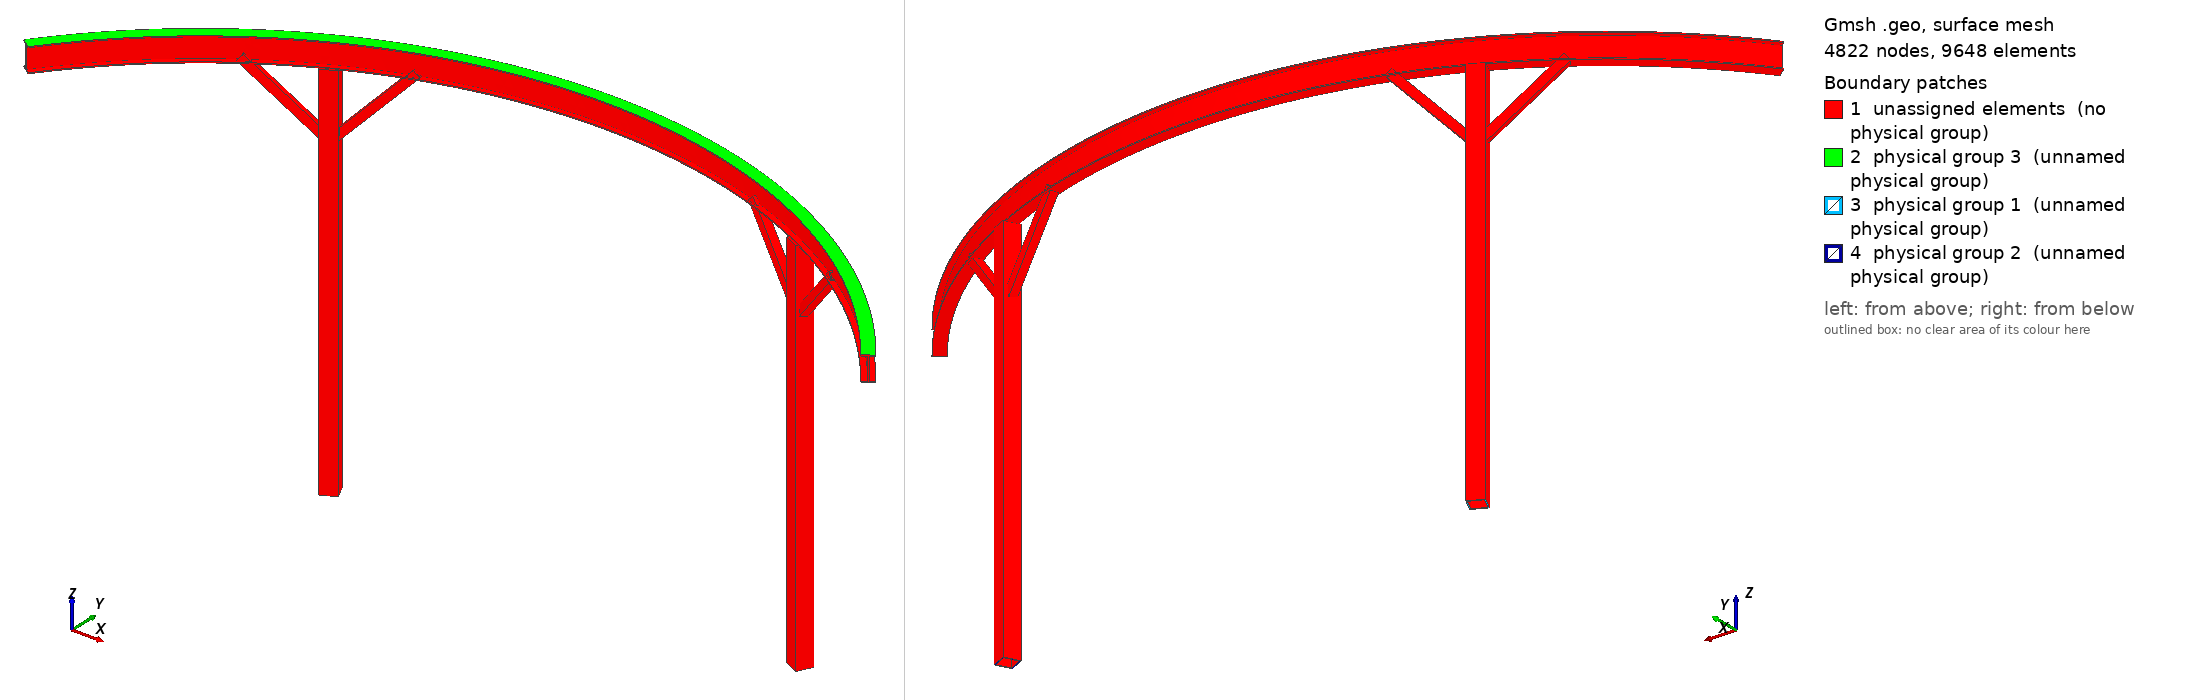

Gmsh geometry script, surface-meshed: 4822 nodes, 9648 surface elements. Boundary patches (legend numbers): 1 unassigned elements (no physical group), 2 physical group 3 (unnamed physical group), 3 physical group 1 (unnamed physical group), 4 physical group 2 (unnamed physical group). Left view from above one corner, right view from below the opposite corner. Legend entries are the model's physical surfaces; 'unassigned elements' are surfaces in no physical group. The drawing asked Gmsh for element sizes between 1% and 20% of the model's largest extent; the script's own settings can give other sizes.

=== deck-beam-i.geo (drawn) ===
SetFactory("OpenCASCADE");


inches = 1.0 / 39.3701; // converts inches to m
feet = 12 * inches; // converts feet to m

// beam geometry
radius = 11 * feet;
length = 17.5 * feet;

// beam parameters
flange = 3.015 * inches;
beam_height = 6.11 * inches;
thickness_out = 0.245 * inches; // thickness of the leg at its outer edge
thickness_in = 0.245 * inches; // leg at inner edge (near spine)
thickness_spine = 0.315 * inches; // spine thickness

// post parameters
post_height = 8 * feet;
post_width = 4 * inches;
post_thickness = 0.25 * inches;
post_theta_ratio = 1/4;

// gusset parameters
gusset_offset = 1.5 * feet; // distance from corner (horizontal and verticle) to gusset end
gusset_width = 2 * inches;
gusset_thickness = 0.25 * inches;

// computed params
r_mid = radius;
r_in = r_mid - flange/2;
r_out = r_mid + flange/2;
theta = Asin(length/2/r_mid) * 2;
theta2 = theta/2;
r_spine_out = r_mid + thickness_spine/2; // radius at outer surface of spine
r_spine_in = r_mid - thickness_spine/2; // radius at inner surface of spine

/////////// points //////////////

// beam cross section points:
// bottom r_inner
// bottom r_outer
// bottom leg top surface outer
// bottom leg top surface inner
// top leg bottom surface inner
// top leg bottom surface outer
// top r_outer
// top r_inner
Point(102) = {-r_in*Sin(theta2), r_in*Cos(theta2), 0};
Point(103) = {-r_out*Sin(theta2), r_out*Cos(theta2), 0};
Point(104) = {-r_out*Sin(theta2), r_out*Cos(theta2), thickness_out};
Point(105) = {-r_spine_out*Sin(theta2), r_spine_out*Cos(theta2), thickness_in};
Point(106) = {-r_spine_out*Sin(theta2), r_spine_out*Cos(theta2), beam_height-thickness_in};
Point(107) = {-r_out*Sin(theta2), r_out*Cos(theta2), beam_height-thickness_out};
Point(108) = {-r_out*Sin(theta2), r_out*Cos(theta2), beam_height};
Point(109) = {-r_in*Sin(theta2), r_in*Cos(theta2), beam_height};
Point(110) = {-r_in*Sin(theta2), r_in*Cos(theta2), beam_height-thickness_out};
Point(111) = {-r_spine_in*Sin(theta2), r_spine_in*Cos(theta2), beam_height-thickness_in};
Point(112) = {-r_spine_in*Sin(theta2), r_spine_in*Cos(theta2), thickness_in};
Point(113) = {-r_in*Sin(theta2), r_in*Cos(theta2), thickness_out};

// posts
pw2 = post_width/2;
Point(11) = {-pw2, -pw2, 0};
Point(12) = {-pw2, pw2, 0};
Point(13) = {pw2, pw2, 0};
Point(14) = {pw2, -pw2, 0};
pw2i = pw2 - post_thickness;
Point(15) = {-pw2i, -pw2i, 0};
Point(16) = {-pw2i, pw2i, 0};
Point(17) = {pw2i, pw2i, 0};
Point(18) = {pw2i, -pw2i, 0};

// gussets
gw2 = gusset_width/2;
Point(31) = {-gw2, -gw2, 0};
Point(32) = {-gw2, gw2, 0};
Point(33) = {gw2, gw2, 0};
Point(34) = {gw2, -gw2, 0};
gw2i = gw2 - post_thickness;
Point(35) = {-gw2i, -gw2i, 0};
Point(36) = {-gw2i, gw2i, 0};
Point(37) = {gw2i, gw2i, 0};
Point(38) = {gw2i, -gw2i, 0};

/////////// curves //////////////

// beam cross section
Line(101) = {102, 103};
Line(102) = {103, 104};
Line(103) = {104, 105};
Line(104) = {105, 106};
Line(105) = {106, 107};
Line(106) = {107, 108};
Line(107) = {108, 109};
Line(108) = {109, 110};
Line(109) = {110, 111};
Line(110) = {111, 112};
Line(111) = {112, 113};
Line(112) = {113, 102};

// posts
Line(11) = {11, 12};
Line(12) = {12, 13};
Line(13) = {13, 14};
Line(14) = {14, 11};
Line(15) = {15, 16};
Line(16) = {16, 17};
Line(17) = {17, 18};
Line(18) = {18, 15};

// gussets
Line(31) = {31, 32};
Line(32) = {32, 33};
Line(33) = {33, 34};
Line(34) = {34, 31};
Line(35) = {35, 36};
Line(36) = {36, 37};
Line(37) = {37, 38};
Line(38) = {38, 35};

/////////// curves loops //////////////

// beam
Curve Loop(1) = {101, 102, 103, 104, 105, 106, 107, 108, 109, 110, 111, 112};

// posts
Curve Loop(2) = {11, 12, 13, 14};
Curve Loop(3) = {15, 16, 17, 18};

// gussets
Curve Loop(5) = {31, 32, 33, 34};
Curve Loop(6) = {35, 36, 37, 38};

/////////// surfaces //////////////

// beam
Plane Surface(1) = {1};

// posts
Plane Surface(2) = {2, 3};

// post cap
Plane Surface(3) = {2};

// gussets
Plane Surface(5) = {5, 6};
Plane Surface(6) = {5, 6};
Plane Surface(7) = {5, 6};
Plane Surface(8) = {5, 6};

/////////// volumes //////////////

// beam
beam_surfaces[] = Extrude{{0, 0, 1}, {0, 0, 0}, -theta} {Surface{1};};

// posts
vert_overlap_tol = 0.05 * inches;
ptheta = theta2 - post_theta_ratio*theta;

post1[] = Extrude{0, 0, -post_height} {Surface{2}; };

postcap[] = Extrude{0, 0, -post_thickness} {Surface{3}; };
postfull[] = BooleanUnion {Volume{postcap[1]}; Delete;}{Volume{post1[1]}; Delete;};
Rotate{{0, 0, 1}, {0, 0, 0}, ptheta} {
    Translate{0, r_mid, vert_overlap_tol} {
        Duplicata{
            Volume{postfull[0]}; 
        }
    }
}
Rotate{{0, 0, 1}, {0, 0, 0}, -ptheta} {
    Translate{0, r_mid, vert_overlap_tol} { Volume{postfull[0]}; }
}

// gussets
gusset_length = Sqrt(2)*gusset_offset;
tmp_gusset_length = gusset_length + 0.0*(gusset_width);
gusset1[] = Extrude{0, 0, -tmp_gusset_length} {Surface{5}; };
gusset_rot = gusset_offset / r_mid; // scoot gusset along beam 
Rotate{{0,0,1},{0,0,0}, ptheta + gusset_rot}{
    Translate{0,r_mid,0.5*gusset_width}{
        Rotate{{1,0,0},{0,0,0}, -gusset_rot/2}{
            Rotate{{0,1,0}, {0,0,0}, -Pi/4} {Volume{gusset1[1]};}
        }
    }
}
gusset3[] = Extrude{0, 0, -tmp_gusset_length} {Surface{6}; };
gusset_rot = gusset_offset / r_mid; // scoot gusset along beam 
Rotate{{0,0,1},{0,0,0}, ptheta - gusset_rot}{
    Translate{0,r_mid,0.5*gusset_width}{
        Rotate{{1,0,0},{0,0,0}, -gusset_rot/2}{
            Rotate{{0,1,0}, {0,0,0}, Pi/4} {Volume{gusset3[1]};}
        }
    }
}

gusset2[] = Extrude{0, 0, -tmp_gusset_length} {Surface{7}; };
gusset_rot = -gusset_offset / r_mid; // scoot gusset along beam 
Rotate{{0,0,1},{0,0,0}, -ptheta + gusset_rot}{
    Translate{0,r_mid,0.5*gusset_width}{
        Rotate{{1,0,0},{0,0,0}, gusset_rot/2}{
            Rotate{{0,1,0}, {0,0,0}, Pi/4} {Volume{gusset2[1]};}
        }
    }
}
gusset4[] = Extrude{0, 0, -tmp_gusset_length} {Surface{8}; };
gusset_rot = -gusset_offset / r_mid; // scoot gusset along beam 
Rotate{{0,0,1},{0,0,0}, -ptheta - gusset_rot}{
    Translate{0,r_mid,0.5*gusset_width}{
        Rotate{{1,0,0},{0,0,0}, gusset_rot/2}{
            Rotate{{0,1,0}, {0,0,0}, -Pi/4} {Volume{gusset4[1]};}
        }
    }
}

////////// physical volumes/surfaces ////////////

wholemesh[] = BooleanUnion {Volume{1}; Delete;}{Volume{2}; Delete;};
wholemesh2[] = BooleanUnion {Volume{wholemesh[0]}; Delete;}{Volume{3}; Delete;};
wholemesh3[] = BooleanUnion {Volume{wholemesh2[0]}; Delete;}{Volume{4}; Delete;};
wholemesh4[] = BooleanUnion {Volume{wholemesh3[0]}; Delete;}{Volume{5}; Delete;};
wholemesh5[] = BooleanUnion {Volume{wholemesh4[0]}; Delete;}{Volume{6}; Delete;};
wholemesh6[] = BooleanUnion {Volume{wholemesh5[0]}; Delete;}{Volume{7}; Delete;};
Physical Volume(4) = {1}; // whole mesh

Physical Surface(1) = {30}; // post1 bottom
Physical Surface(2) = {97}; // post2 bottom
Physical Surface(3) = {14}; // beam top

///////////// meshing params //////////////////
// disable point and curvature based mesh sizing
Mesh.MeshSizeFromPoints = 0;
Mesh.MeshSizeFromCurvature = 0;
Mesh.MeshSizeExtendFromBoundary = 0;

// Create a box field that just uses 1 inch element sizing inside and outside it (i.e. everywhere)
Field[1] = Box;
Field[1].VIn = .3 * inches;
Field[1].VOut = .3 * inches;

// use that field for the base mesh element sizing
Background Field = 1;
